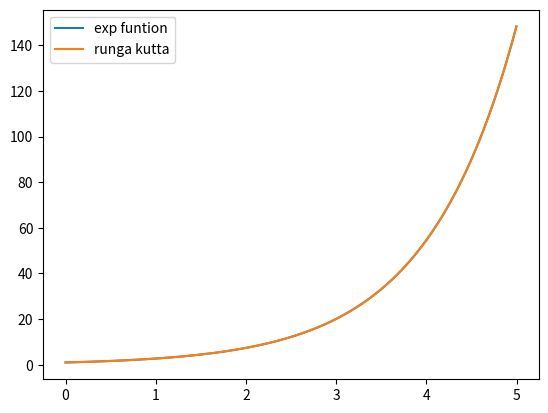

Here is the Python script that generated this plot:
import numpy as np
import matplotlib.pyplot as plt
#single step in a fourth order runge-kutta integrator
#y current state
#t current time
#fun derivitive function
#h step length
def runge4Step(t,y,fun,h):
	#print(y)
	k1 = fun(t,y)
	#print("k1 is ",k1)
	k2 = fun(t+h/2,y+h*k1/2)
	#print("k2 is ",k2)
	k3 = fun(t+h/2,y+h*k2/2)
	#print("k3 is ",k3)
	k4 = fun(t+h,y+h*k3)
	#print("k4 is ",k4)
	yout = y+(k1+2*k2+2*k3+k4)*h/6
	return yout


def runge4Ivp(t,y0,deriv):
	y = np.zeros((len(t), len(y0)))
	diff = t[1]-t[0]
	y[0,:] = y0
	for i in range(1,len(t)):
		#print("yprev is",yprev)
		y[i,:] = runge4Step(t[i-1],y[i-1,:],deriv,diff)
	return y
def xequalsy(t,x):
	return x

t = np.arange(0,5,0.001)
y=runge4Ivp(t,np.array([1]),xequalsy)
plt.plot(t,np.exp(np.arange(0,5,0.001)),label="exp funtion")
plt.plot(t,y,label="runga kutta")
plt.legend()
plt.show()
